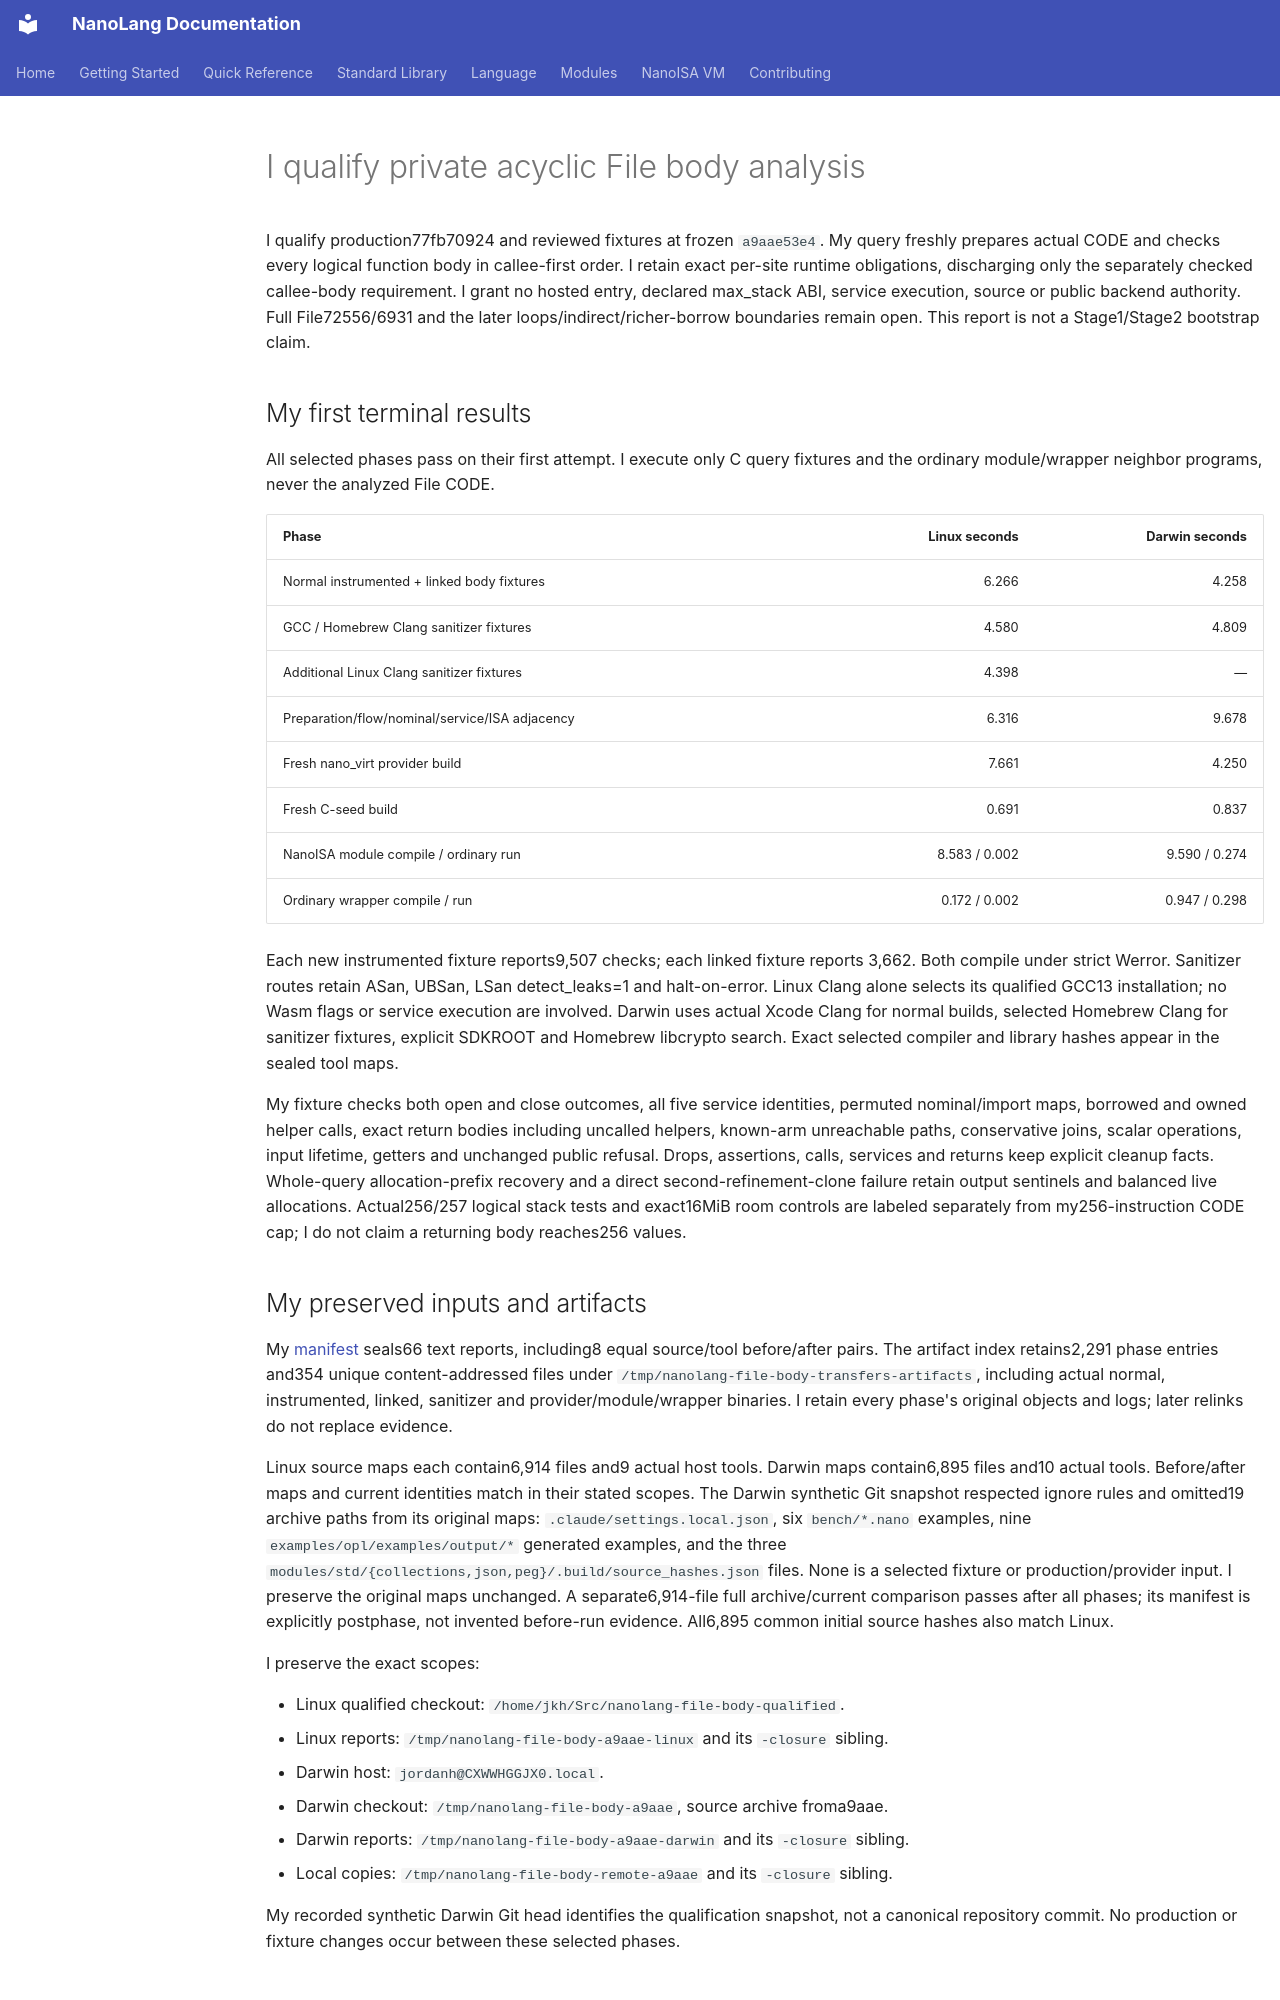

repository: jordanhubbard/nanolang · page: evidence/file-body-transfers/index.html · generator: mkdocs

# I qualify private acyclic File body analysis

I qualify production77fb70924 and reviewed fixtures at frozen `a9aae53e4`.
My query freshly prepares actual CODE and checks every logical function body in
callee-first order. I retain exact per-site runtime obligations, discharging only
the separately checked callee-body requirement. I grant no hosted entry,
declared max_stack ABI, service execution, source or public backend authority.
Full File72556/6931 and the later loops/indirect/richer-borrow boundaries remain
open. This report is not a Stage1/Stage2 bootstrap claim.

## My first terminal results

All selected phases pass on their first attempt. I execute only C query fixtures
and the ordinary module/wrapper neighbor programs, never the analyzed File CODE.

| Phase | Linux seconds | Darwin seconds |
| --- | ---: | ---: |
| Normal instrumented + linked body fixtures | 6.266 | 4.258 |
| GCC / Homebrew Clang sanitizer fixtures | 4.580 | 4.809 |
| Additional Linux Clang sanitizer fixtures | 4.398 | — |
| Preparation/flow/nominal/service/ISA adjacency | 6.316 | 9.678 |
| Fresh nano_virt provider build | 7.661 | 4.250 |
| Fresh C-seed build | 0.691 | 0.837 |
| NanoISA module compile / ordinary run | 8.583 / 0.002 | 9.590 / 0.274 |
| Ordinary wrapper compile / run | 0.172 / 0.002 | 0.947 / 0.298 |

Each new instrumented fixture reports9,507 checks; each linked fixture reports
3,662. Both compile under strict Werror. Sanitizer routes retain ASan, UBSan,
LSan detect_leaks=1 and halt-on-error. Linux Clang alone selects its qualified
GCC13 installation; no Wasm flags or service execution are involved. Darwin uses
actual Xcode Clang for normal builds, selected Homebrew Clang for sanitizer
fixtures, explicit SDKROOT and Homebrew libcrypto search. Exact selected compiler
and library hashes appear in the sealed tool maps.

My fixture checks both open and close outcomes, all five service identities,
permuted nominal/import maps, borrowed and owned helper calls, exact return
bodies including uncalled helpers, known-arm unreachable paths, conservative
joins, scalar operations, input lifetime, getters and unchanged public refusal.
Drops, assertions, calls, services and returns keep explicit cleanup facts.
Whole-query allocation-prefix recovery and a direct second-refinement-clone
failure retain output sentinels and balanced live allocations. Actual256/257
logical stack tests and exact16MiB room controls are labeled separately from
my256-instruction CODE cap; I do not claim a returning body reaches256 values.

## My preserved inputs and artifacts

My [manifest](file-body-transfers/report-sha256.json) seals66 text reports,
including8 equal source/tool before/after pairs. The artifact index retains2,291
phase entries and354 unique content-addressed files under
`/tmp/nanolang-file-body-transfers-artifacts`, including actual normal,
instrumented, linked, sanitizer and provider/module/wrapper binaries. I retain
every phase's original objects and logs; later relinks do not replace evidence.

Linux source maps each contain6,914 files and9 actual host tools. Darwin maps
contain6,895 files and10 actual tools. Before/after maps and current identities
match in their stated scopes. The Darwin synthetic Git snapshot respected ignore
rules and omitted19 archive paths from its original maps: `.claude/settings.local.json`,
six `bench/*.nano` examples, nine `examples/opl/examples/output/*` generated
examples, and the three `modules/std/{collections,json,peg}/.build/source_hashes.json`
files. None is a selected fixture or production/provider input. I preserve the
original maps unchanged. A separate6,914-file full archive/current comparison
passes after all phases; its manifest is explicitly postphase, not invented
before-run evidence. All6,895 common initial source hashes also match Linux.

I preserve the exact scopes:

- Linux qualified checkout: `/home/jkh/Src/nanolang-file-body-qualified`.
- Linux reports: `/tmp/nanolang-file-body-a9aae-linux` and its `-closure` sibling.
- Darwin host: `jordanh@CXWWHGGJX0.local`.
- Darwin checkout: `/tmp/nanolang-file-body-a9aae`, source archive froma9aae.
- Darwin reports: `/tmp/nanolang-file-body-a9aae-darwin` and its `-closure` sibling.
- Local copies: `/tmp/nanolang-file-body-remote-a9aae` and its `-closure` sibling.

My recorded synthetic Darwin Git head identifies the qualification snapshot,
not a canonical repository commit. No production or fixture changes occur
between these selected phases.
